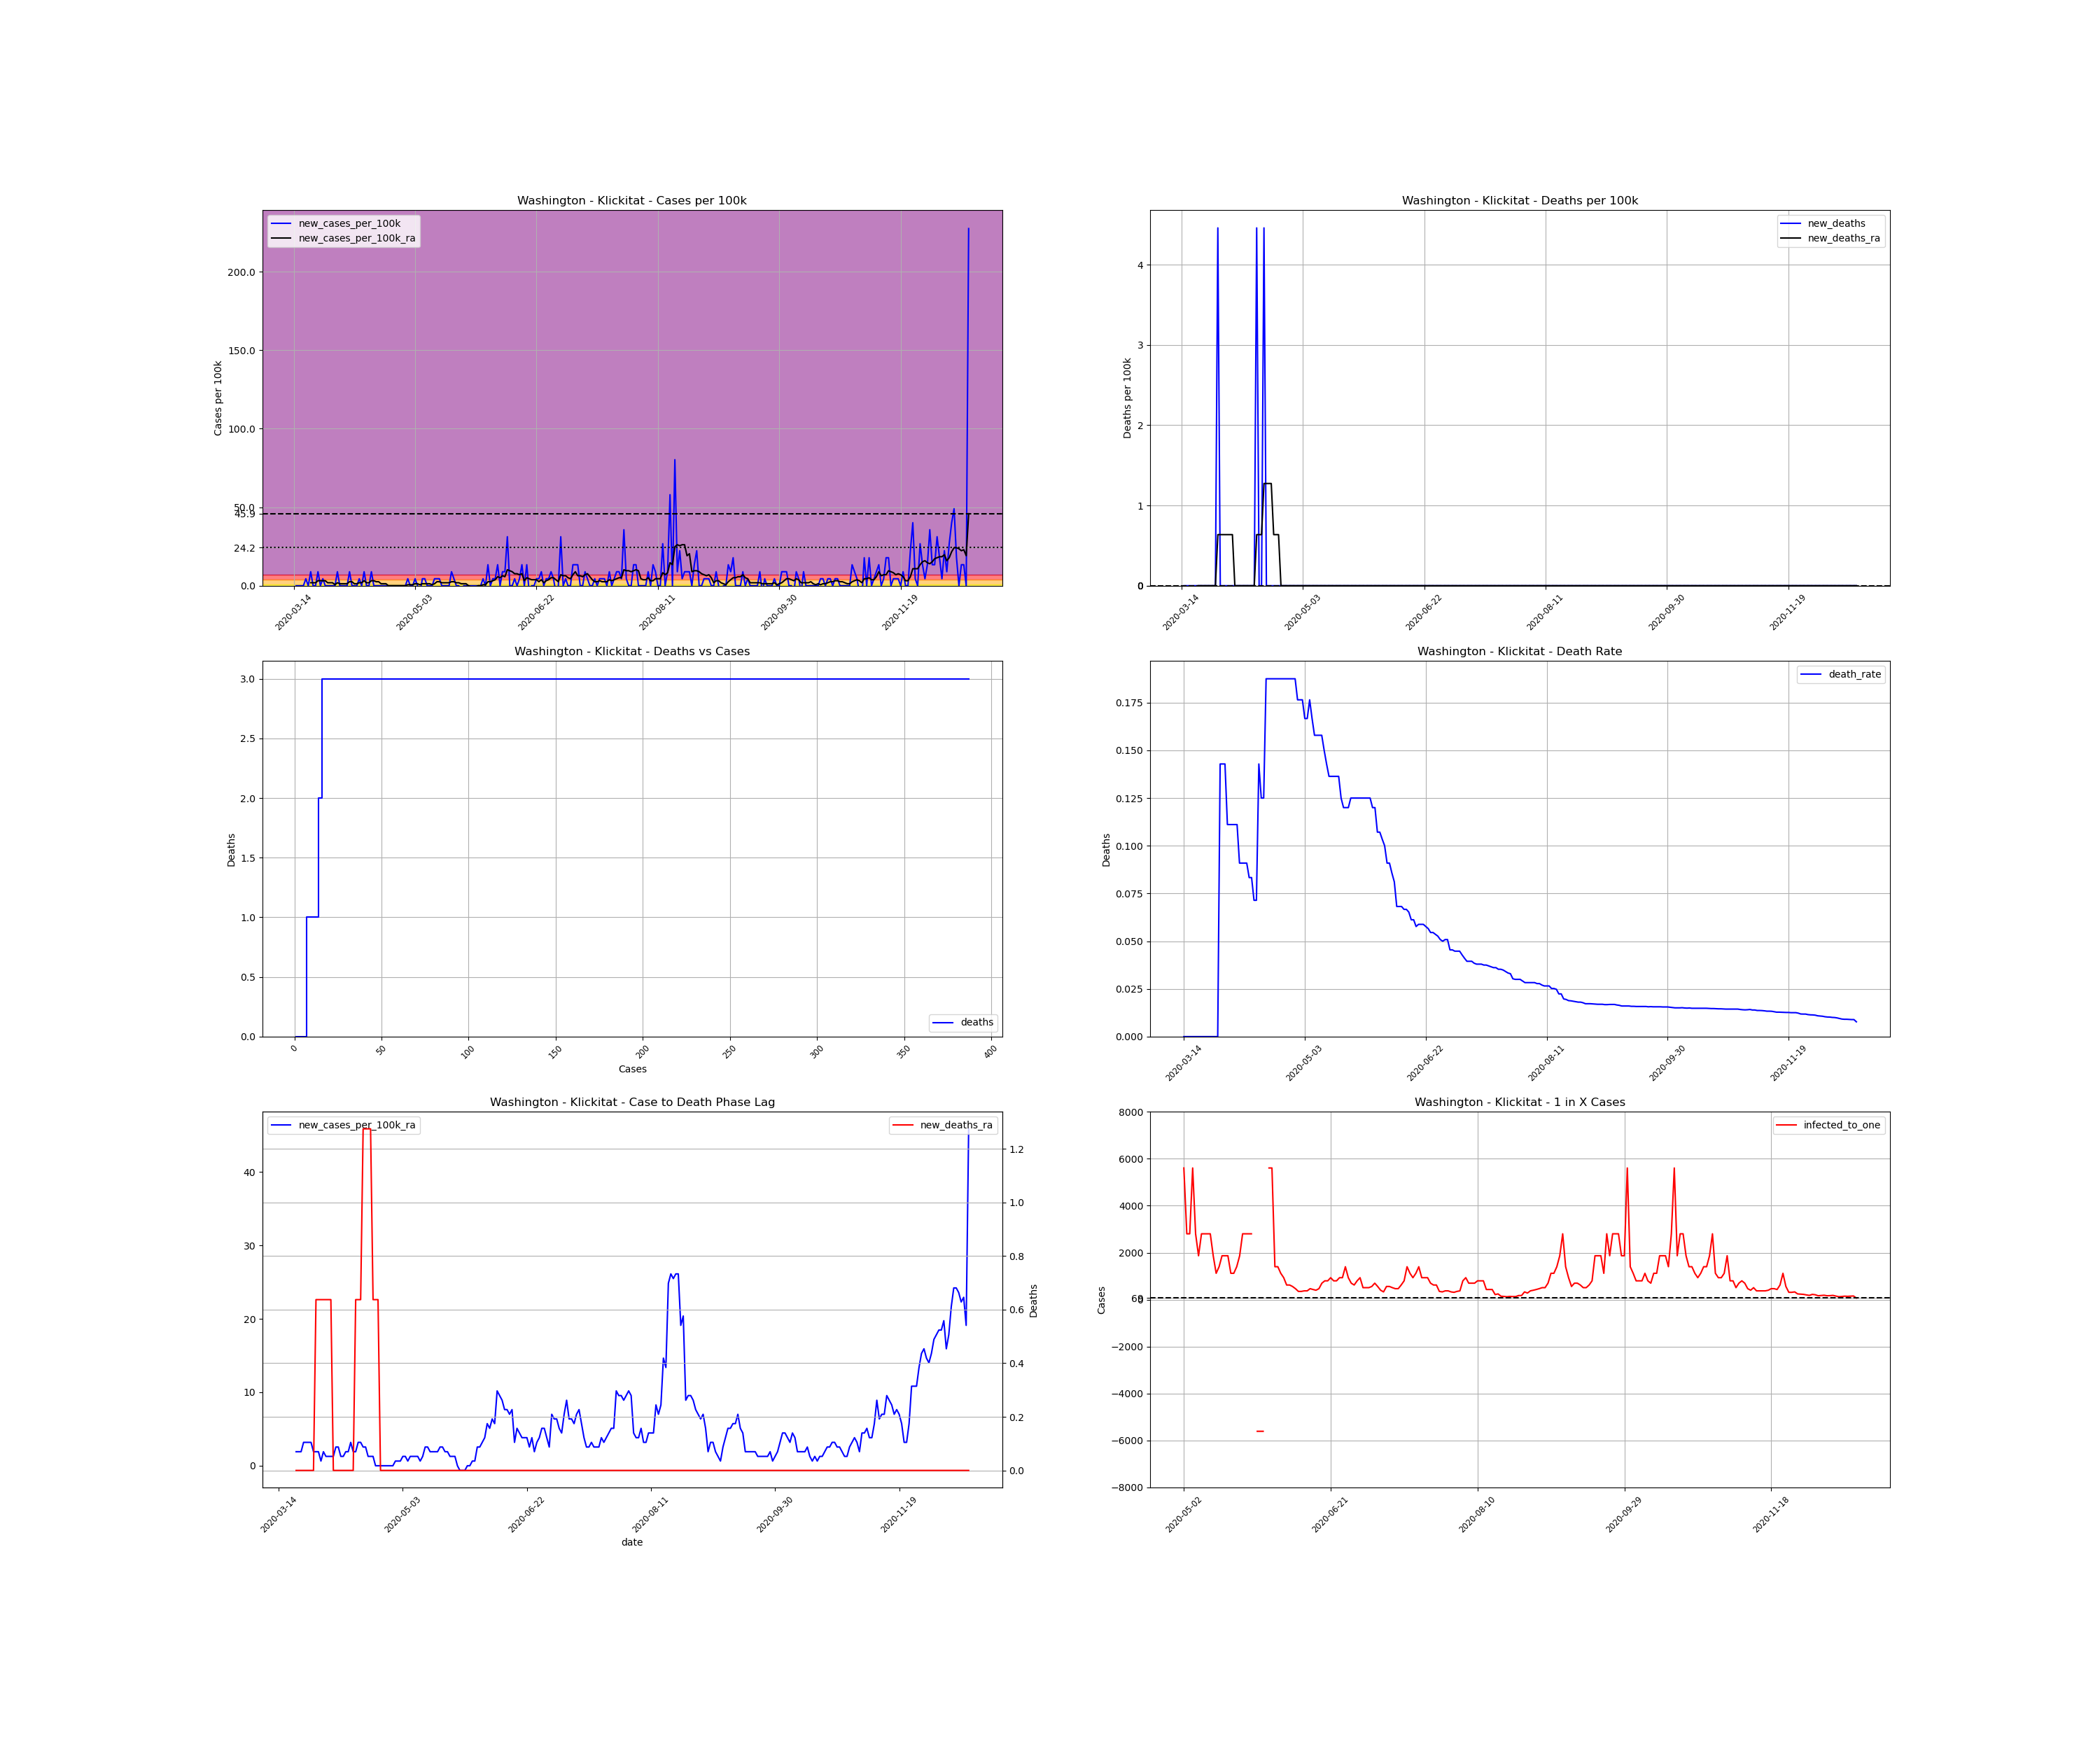

Data behind this chart, as committed beside it:
, date, county, state, fips, cases, deaths, COUNTY, STNAME, CTYNAME, POPESTIMATE2019, cases_per_100k, deaths_per_100k, death_rate, new_cases, new_cases_per_100k, new_deaths, new_cases_per_100k_ra, new_deaths_ra, active_cases, infected_to_one
104296, 2020-03-14, Klickitat, Washington, 53039, 1, 0.0, 39, Washington, Klickitat, 22425, 4.459, 0.0, 0.0, , , , , , , 
104297, 2020-03-15, Klickitat, Washington, 53039, 1, 0.0, 39, Washington, Klickitat, 22425, 4.459, 0.0, 0.0, 0.0, 0.0, 0.0, , , , 
104298, 2020-03-16, Klickitat, Washington, 53039, 1, 0.0, 39, Washington, Klickitat, 22425, 4.459, 0.0, 0.0, 0.0, 0.0, 0.0, , , , 
104299, 2020-03-17, Klickitat, Washington, 53039, 1, 0.0, 39, Washington, Klickitat, 22425, 4.459, 0.0, 0.0, 0.0, 0.0, 0.0, , , , 
104300, 2020-03-18, Klickitat, Washington, 53039, 1, 0.0, 39, Washington, Klickitat, 22425, 4.459, 0.0, 0.0, 0.0, 0.0, 0.0, , , , 
104301, 2020-03-19, Klickitat, Washington, 53039, 2, 0.0, 39, Washington, Klickitat, 22425, 8.919, 0.0, 0.0, 1.0, 4.459, 0.0, , , , 
104302, 2020-03-20, Klickitat, Washington, 53039, 2, 0.0, 39, Washington, Klickitat, 22425, 8.919, 0.0, 0.0, 0.0, 0.0, 0.0, , , , 
104303, 2020-03-21, Klickitat, Washington, 53039, 4, 0.0, 39, Washington, Klickitat, 22425, 17.84, 0.0, 0.0, 2.0, 8.919, 0.0, 1.911, 0.0, , 
104304, 2020-03-22, Klickitat, Washington, 53039, 4, 0.0, 39, Washington, Klickitat, 22425, 17.84, 0.0, 0.0, 0.0, 0.0, 0.0, 1.911, 0.0, 3.0, 1869
104305, 2020-03-23, Klickitat, Washington, 53039, 4, 0.0, 39, Washington, Klickitat, 22425, 17.84, 0.0, 0.0, 0.0, 0.0, 0.0, 1.911, 0.0, 3.0, 1869
104306, 2020-03-24, Klickitat, Washington, 53039, 6, 0.0, 39, Washington, Klickitat, 22425, 26.76, 0.0, 0.0, 2.0, 8.919, 0.0, 3.185, 0.0, 5.0, 1121
104307, 2020-03-25, Klickitat, Washington, 53039, 6, 0.0, 39, Washington, Klickitat, 22425, 26.76, 0.0, 0.0, 0.0, 0.0, 0.0, 3.185, 0.0, 5.0, 1121
104308, 2020-03-26, Klickitat, Washington, 53039, 7, 0.0, 39, Washington, Klickitat, 22425, 31.22, 0.0, 0.0, 1.0, 4.459, 0.0, 3.185, 0.0, 6.0, 934.4
104309, 2020-03-27, Klickitat, Washington, 53039, 7, 0.0, 39, Washington, Klickitat, 22425, 31.22, 0.0, 0.0, 0.0, 0.0, 0.0, 3.185, 0.0, 5.0, 1121
104310, 2020-03-28, Klickitat, Washington, 53039, 7, 0.0, 39, Washington, Klickitat, 22425, 31.22, 0.0, 0.0, 0.0, 0.0, 0.0, 1.911, 0.0, 5.0, 1121
104311, 2020-03-29, Klickitat, Washington, 53039, 7, 1.0, 39, Washington, Klickitat, 22425, 31.22, 4.459, 0.1429, 0.0, 0.0, 4.459, 1.911, 0.637, 3.0, 1869
104312, 2020-03-30, Klickitat, Washington, 53039, 7, 1.0, 39, Washington, Klickitat, 22425, 31.22, 4.459, 0.1429, 0.0, 0.0, 0.0, 1.911, 0.637, 3.0, 1869
104313, 2020-03-31, Klickitat, Washington, 53039, 7, 1.0, 39, Washington, Klickitat, 22425, 31.22, 4.459, 0.1429, 0.0, 0.0, 0.0, 0.637, 0.637, 3.0, 1869
104314, 2020-04-01, Klickitat, Washington, 53039, 9, 1.0, 39, Washington, Klickitat, 22425, 40.13, 4.459, 0.1111, 2.0, 8.919, 0.0, 1.911, 0.637, 3.0, 1869
104315, 2020-04-02, Klickitat, Washington, 53039, 9, 1.0, 39, Washington, Klickitat, 22425, 40.13, 4.459, 0.1111, 0.0, 0.0, 0.0, 1.274, 0.637, 3.0, 1869
104316, 2020-04-03, Klickitat, Washington, 53039, 9, 1.0, 39, Washington, Klickitat, 22425, 40.13, 4.459, 0.1111, 0.0, 0.0, 0.0, 1.274, 0.637, 2.0, 2803
104317, 2020-04-04, Klickitat, Washington, 53039, 9, 1.0, 39, Washington, Klickitat, 22425, 40.13, 4.459, 0.1111, 0.0, 0.0, 0.0, 1.274, 0.637, 2.0, 2803
104318, 2020-04-05, Klickitat, Washington, 53039, 9, 1.0, 39, Washington, Klickitat, 22425, 40.13, 4.459, 0.1111, 0.0, 0.0, 0.0, 1.274, 0.0, 2.0, 2803
104319, 2020-04-06, Klickitat, Washington, 53039, 11, 1.0, 39, Washington, Klickitat, 22425, 49.05, 4.459, 0.09091, 2.0, 8.919, 0.0, 2.548, 0.0, 4.0, 1402
104320, 2020-04-07, Klickitat, Washington, 53039, 11, 1.0, 39, Washington, Klickitat, 22425, 49.05, 4.459, 0.09091, 0.0, 0.0, 0.0, 2.548, 0.0, 4.0, 1402
104321, 2020-04-08, Klickitat, Washington, 53039, 11, 1.0, 39, Washington, Klickitat, 22425, 49.05, 4.459, 0.09091, 0.0, 0.0, 0.0, 1.274, 0.0, 4.0, 1402
104322, 2020-04-09, Klickitat, Washington, 53039, 11, 1.0, 39, Washington, Klickitat, 22425, 49.05, 4.459, 0.09091, 0.0, 0.0, 0.0, 1.274, 0.0, 2.0, 2803
104323, 2020-04-10, Klickitat, Washington, 53039, 12, 1.0, 39, Washington, Klickitat, 22425, 53.51, 4.459, 0.08333, 1.0, 4.459, 0.0, 1.911, 0.0, 3.0, 1869
104324, 2020-04-11, Klickitat, Washington, 53039, 12, 1.0, 39, Washington, Klickitat, 22425, 53.51, 4.459, 0.08333, 0.0, 0.0, 0.0, 1.911, 0.0, 3.0, 1869
104325, 2020-04-12, Klickitat, Washington, 53039, 14, 1.0, 39, Washington, Klickitat, 22425, 62.43, 4.459, 0.07143, 2.0, 8.919, 0.0, 3.185, 0.0, 5.0, 1121
104326, 2020-04-13, Klickitat, Washington, 53039, 14, 1.0, 39, Washington, Klickitat, 22425, 62.43, 4.459, 0.07143, 0.0, 0.0, 0.0, 1.911, 0.0, 5.0, 1121
104327, 2020-04-14, Klickitat, Washington, 53039, 14, 2.0, 39, Washington, Klickitat, 22425, 62.43, 8.919, 0.1429, 0.0, 0.0, 4.459, 1.911, 0.637, 3.0, 1869
104328, 2020-04-15, Klickitat, Washington, 53039, 16, 2.0, 39, Washington, Klickitat, 22425, 71.35, 8.919, 0.125, 2.0, 8.919, 0.0, 3.185, 0.637, 5.0, 1121
104329, 2020-04-16, Klickitat, Washington, 53039, 16, 2.0, 39, Washington, Klickitat, 22425, 71.35, 8.919, 0.125, 0.0, 0.0, 0.0, 3.185, 0.637, 5.0, 1121
104330, 2020-04-17, Klickitat, Washington, 53039, 16, 3.0, 39, Washington, Klickitat, 22425, 71.35, 13.38, 0.1875, 0.0, 0.0, 4.459, 2.548, 1.274, 5.0, 1121
104331, 2020-04-18, Klickitat, Washington, 53039, 16, 3.0, 39, Washington, Klickitat, 22425, 71.35, 13.38, 0.1875, 0.0, 0.0, 0.0, 2.548, 1.274, 4.0, 1402
104332, 2020-04-19, Klickitat, Washington, 53039, 16, 3.0, 39, Washington, Klickitat, 22425, 71.35, 13.38, 0.1875, 0.0, 0.0, 0.0, 1.274, 1.274, 4.0, 1402
104333, 2020-04-20, Klickitat, Washington, 53039, 16, 3.0, 39, Washington, Klickitat, 22425, 71.35, 13.38, 0.1875, 0.0, 0.0, 0.0, 1.274, 1.274, 2.0, 2803
104334, 2020-04-21, Klickitat, Washington, 53039, 16, 3.0, 39, Washington, Klickitat, 22425, 71.35, 13.38, 0.1875, 0.0, 0.0, 0.0, 1.274, 0.637, 2.0, 2803
104335, 2020-04-22, Klickitat, Washington, 53039, 16, 3.0, 39, Washington, Klickitat, 22425, 71.35, 13.38, 0.1875, 0.0, 0.0, 0.0, 5.075305255429287e-16, 0.637, 2.0, 2803
104336, 2020-04-23, Klickitat, Washington, 53039, 16, 3.0, 39, Washington, Klickitat, 22425, 71.35, 13.38, 0.1875, 0.0, 0.0, 0.0, 5.075305255429287e-16, 0.637, 0.0, inf
104337, 2020-04-24, Klickitat, Washington, 53039, 16, 3.0, 39, Washington, Klickitat, 22425, 71.35, 13.38, 0.1875, 0.0, 0.0, 0.0, 5.075305255429287e-16, 0.0, 0.0, inf
104338, 2020-04-25, Klickitat, Washington, 53039, 16, 3.0, 39, Washington, Klickitat, 22425, 71.35, 13.38, 0.1875, 0.0, 0.0, 0.0, 5.075305255429287e-16, 0.0, 0.0, inf
104339, 2020-04-26, Klickitat, Washington, 53039, 16, 3.0, 39, Washington, Klickitat, 22425, 71.35, 13.38, 0.1875, 0.0, 0.0, 0.0, 5.075305255429287e-16, 0.0, 0.0, inf
104340, 2020-04-27, Klickitat, Washington, 53039, 16, 3.0, 39, Washington, Klickitat, 22425, 71.35, 13.38, 0.1875, 0.0, 0.0, 0.0, 5.075305255429287e-16, 0.0, 0.0, inf
104341, 2020-04-28, Klickitat, Washington, 53039, 16, 3.0, 39, Washington, Klickitat, 22425, 71.35, 13.38, 0.1875, 0.0, 0.0, 0.0, 5.075305255429287e-16, 0.0, 0.0, inf
104342, 2020-04-29, Klickitat, Washington, 53039, 16, 3.0, 39, Washington, Klickitat, 22425, 71.35, 13.38, 0.1875, 0.0, 0.0, 0.0, 5.075305255429287e-16, 0.0, 0.0, inf
104343, 2020-04-30, Klickitat, Washington, 53039, 17, 3.0, 39, Washington, Klickitat, 22425, 75.81, 13.38, 0.1765, 1.0, 4.459, 0.0, 0.637, 0.0, 1.0, 5606
104344, 2020-05-01, Klickitat, Washington, 53039, 17, 3.0, 39, Washington, Klickitat, 22425, 75.81, 13.38, 0.1765, 0.0, 0.0, 0.0, 0.637, 0.0, 1.0, 5606
104345, 2020-05-02, Klickitat, Washington, 53039, 17, 3.0, 39, Washington, Klickitat, 22425, 75.81, 13.38, 0.1765, 0.0, 0.0, 0.0, 0.637, 0.0, 1.0, 5606
104346, 2020-05-03, Klickitat, Washington, 53039, 18, 3.0, 39, Washington, Klickitat, 22425, 80.27, 13.38, 0.1667, 1.0, 4.459, 0.0, 1.274, 0.0, 2.0, 2803
104347, 2020-05-04, Klickitat, Washington, 53039, 18, 3.0, 39, Washington, Klickitat, 22425, 80.27, 13.38, 0.1667, 0.0, 0.0, 0.0, 1.274, 0.0, 2.0, 2803
104348, 2020-05-05, Klickitat, Washington, 53039, 17, 3.0, 39, Washington, Klickitat, 22425, 75.81, 13.38, 0.1765, -1.0, -4.459, 0.0, 0.637, 0.0, 1.0, 5606
104349, 2020-05-06, Klickitat, Washington, 53039, 18, 3.0, 39, Washington, Klickitat, 22425, 80.27, 13.38, 0.1667, 1.0, 4.459, 0.0, 1.274, 0.0, 2.0, 2803
104350, 2020-05-07, Klickitat, Washington, 53039, 19, 3.0, 39, Washington, Klickitat, 22425, 84.73, 13.38, 0.1579, 1.0, 4.459, 0.0, 1.274, 0.0, 3.0, 1869
104351, 2020-05-08, Klickitat, Washington, 53039, 19, 3.0, 39, Washington, Klickitat, 22425, 84.73, 13.38, 0.1579, 0.0, 0.0, 0.0, 1.274, 0.0, 2.0, 2803
104352, 2020-05-09, Klickitat, Washington, 53039, 19, 3.0, 39, Washington, Klickitat, 22425, 84.73, 13.38, 0.1579, 0.0, 0.0, 0.0, 1.274, 0.0, 2.0, 2803
104353, 2020-05-10, Klickitat, Washington, 53039, 19, 3.0, 39, Washington, Klickitat, 22425, 84.73, 13.38, 0.1579, 0.0, 0.0, 0.0, 0.637, 0.0, 2.0, 2803
104354, 2020-05-11, Klickitat, Washington, 53039, 20, 3.0, 39, Washington, Klickitat, 22425, 89.19, 13.38, 0.15, 1.0, 4.459, 0.0, 1.274, 0.0, 2.0, 2803
104355, 2020-05-12, Klickitat, Washington, 53039, 21, 3.0, 39, Washington, Klickitat, 22425, 93.65, 13.38, 0.1429, 1.0, 4.459, 0.0, 2.548, 0.0, 3.0, 1869
... 219 more rows
